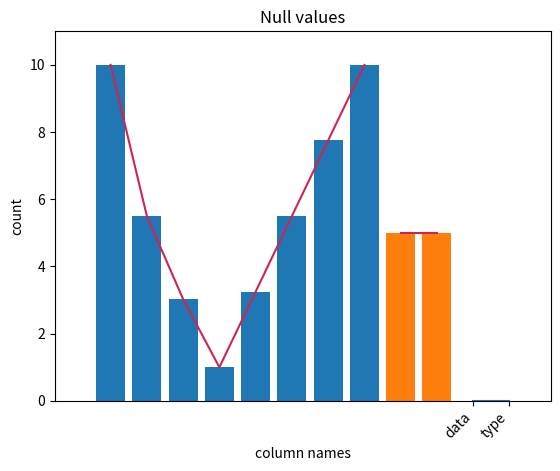
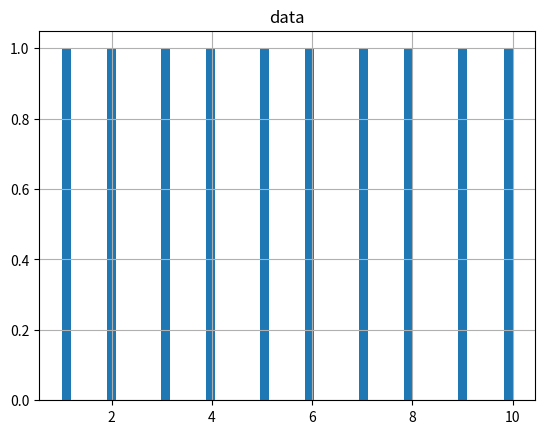
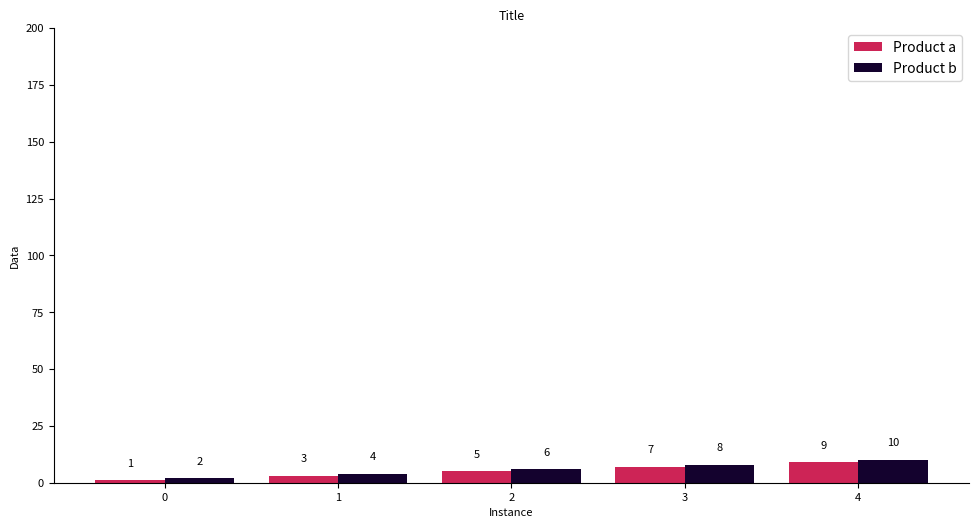
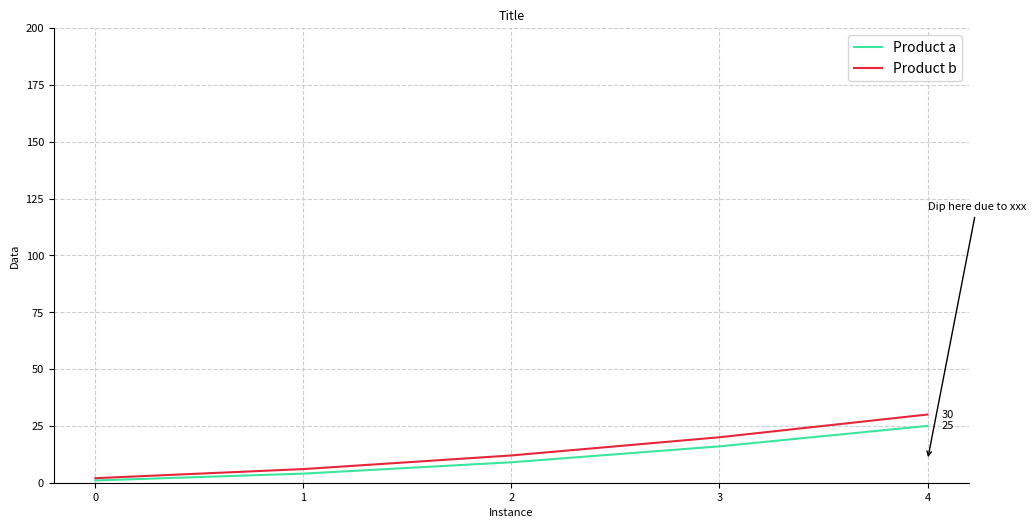
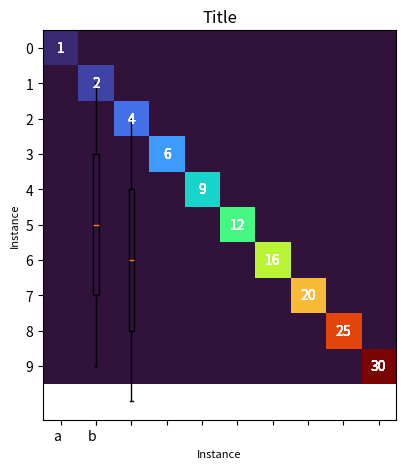

These charts were generated, in order, by the following Python code:
import pandas as pd
import numpy as np
import matplotlib.pyplot as plt
import random
import math

data = [1,2,3,4,5,6,7,8,9,10]
typer = ["a","b","a","b","a","b","a","b","a","b"]

# make a dataframe
df = pd.DataFrame({'data':data, 'type':typer})

total_columns = df.columns
# store numerical and categorical column in two different variables. It comes in handy during visualisation.
num_col = df._get_numeric_data().columns
cat_col = list(set(total_columns)-set(num_col))

null_df = df.apply(lambda x: sum(x.isnull())).to_frame(name="count")

# get info
df_info = df.info()

# describe
df_dsc = df.describe()

# plot describe data
for i in num_col:
    if i in ['index']:
        continue
    plt.plot(df_dsc.index,df_dsc[i], color='#CD2456')
    plt.bar(df_dsc.index,df_dsc[i])
    plt.xlabel('statistics')
    plt.ylabel('value')
    plt.title("For column: "+i)
    plt.show()
    
# plot text data
for i in cat_col:
   if i in ['source']:
      continue
   counts = df[i].value_counts()
   plt.plot(counts.index, counts.values, color='#CD2456')
   plt.bar(counts.index, counts.values)
   plt.xlabel('column values')
   plt.ylabel('count')
   plt.title("For column: "+i)
   plt.show()
  
# plot null values
plt.plot(null_df.index, null_df['count'])
plt.xticks(null_df.index, null_df.index, rotation=45,
horizontalalignment='right')
plt.xlabel('column names')
plt.ylabel('count')
plt.title("Null values")
plt.margins(0.1)

# hist
df_hist = df.hist(bins=50)

# add a column for the number of instances
df['number'] = 1
df['row_num'] = df.index

# get cumulative number by type
df['c_number'] = df.groupby(['type'])['data'].cumsum()

# pct calc by type
df['pct_v'] = round((df['data']/df.groupby(['type'])['data'].transform('sum'))*100,2)

# group data by type of data e.g. get all numeric columns
df_numeric = df.select_dtypes(include=np.number)

# remove any duplicates... subset and keep are optional
df = df.drop_duplicates(subset=["data"], keep='first')

# order by df data column
df = df.sort_values(by=['data'], ascending=True)

# rename specific column
df.rename(columns={'pct_v':'pct_t'}, inplace=True)

# new column with previous values +ve for prv, -ve for next
df['prv_data'] = df['data'].shift(1, fill_value=0) # fill_value sets the value if any are NaN or missing

# get top 10 values +1 on the number required
df_top10 = df[0:10]

# filter type to examples containing a
df_a = df[df['type'].str.contains("a")]

# make another, unused dataframe and join the first dataframe onto this second dataframe
df_unused = pd.DataFrame({'col1':data,'col2':[50,50,50,50,50,50,50,50,50,50]})

df_unused = pd.merge(df_unused, df, how="left", left_on=["col1"], right_on=['data'])

################### bar graph ###############################################
# Initialise a figure. subplots() with no args gives one plot.
fig, ax = plt.subplots()

# Plot each bar plot. Note: manually calculating the 'dodges' of the bars
ax.bar(np.arange(0,len(df.data[df.type=='a'])), df.data[df.type=='a'],0.4, label='Product a', color='#CD2456')
ax.bar(np.arange(0,len(df.data[df.type=='b']))+0.4, df.data[df.type=='b'],0.4, label='Product b', color='#14022E')

for x,y in zip(np.arange(0,len(df.data[df.type=='a'])), df.data[df.type=='a']):

    label = "{}".format(y) #"{:.2f}" 2 decimal places or round(y,0)


    plt.annotate(label, # this is the text
                 (x,y), # these are the coordinates to position the label
                 textcoords="offset points", # how to position the text
                 xytext=(0,10), # distance from text to points (x,y)
                 ha='center',
                 rotation='horizontal', fontsize=8) # horizontal alignment can be left, right or center
    
for x,y in zip(np.arange(0,len(df.data[df.type=='b']))+0.4, df.data[df.type=='b']):

    label = "{}".format(y)

    plt.annotate(label, # this is the text
                 (x,y), # these are the coordinates to position the label
                 textcoords="offset points", # how to position the text
                 xytext=(0,10), # distance from text to points (x,y)
                 ha='center',
                 rotation='horizontal', fontsize=8) # horizontal alignment can be left, right or center

# Customise some display properties
ax.set_ylabel('Data',size=8)
ax.set_ylim(0,200) #(0,max(df.Sales)+10)
#ax.set_yticks(ax.get_yticks().astype(np.int64))
#ax.set_yticklabels(ax.get_yticks().astype(np.int64),rotation='horizontal',size=8)
ax.set_xlabel('Instance',size=8)
ax.set_title('Title',size=9)
ax.set_xticks(np.arange(0,len(df.data[df.type=='a']))+0.2)    # This ensures we have one tick per year, otherwise we get fewer
ax.set_xticklabels(np.arange(0,len(df.data[df.type=='a'])), rotation='horizontal',size=8)
ax.legend(loc='upper left',fontsize=8)
ax.legend(*[*zip(*{l:h for h,l in zip(*ax.get_legend_handles_labels())}.items())][::-1])
ax.tick_params(axis='y',labelsize=8)
ax.spines['top'].set_visible(False)
ax.spines['right'].set_visible(False)

#set size of graph
cmsize=1/2.54
fig.set_size_inches(30*cmsize, 15*cmsize)

#save plot
#plt.savefig(output_folder+'figpath.png', dpi=400, bbox_inches='tight')

# Ask Matplotlib to show the plot
#plt.show()
#plt.close()

################### line graph ###############################################
# Initialise a figure. subplots() with no args gives one plot.
fig, ax = plt.subplots()

# Plot each bar plot. Note: manually calculating the 'dodges' of the bars
#ax = plt.axes()

#ax.plot(np.arange(0,len(df.data[df.type=='a'])), df.c_number[df.type=='a'], label='Product a', color='#CD2456')
#ax.plot(np.arange(0,len(df.data[df.type=='b'])), df.c_number[df.type=='b'], label='Product b', color='#14022E')

# or to plot multple series:
for i in pd.Series(df['type']).drop_duplicates().tolist():
        try:
           ax.plot(np.arange(0,len(df['data'][df['type']==i])), df['c_number'][df['type']==i], label="Product "+i, color='#'+str(hex(random.randint(0,16777215)))[2:])
        except:
               pass

for value in ax.lines:
    y = value.get_ydata()
    if len(y)>0:
        ax.annotate(f'{y[-1]}',xy=(0.97,y[-1]),xycoords=('axes fraction','data'),ha='left',va='center',size=8)

#add text annotation
ax.annotate("Dip here due to xxx",
            xy=(4, 10), xycoords='data', # arrow tip position
            xytext=(4, 120), textcoords='data', # annotation position
            arrowprops=dict(arrowstyle="->",
                            connectionstyle="arc3"), size=8
            )


# Customise some display properties for line graph
ax.set_ylabel('Data',size=8)
ax.set_ylim(0,200) #(0,max(df.Sales)+10)
#ax.set_yticks(ax.get_yticks().astype(np.int64))
#ax.set_yticklabels(ax.get_yticks().astype(np.int64),rotation='horizontal',size=8)
#ax.set_xlim(0,8)
ax.set_xlabel('Instance',size=8)
ax.set_title('Title',size=9)
ax.set_xticks(np.arange(0,len(df.data[df.type=='a'])))    # This ensures we have one tick per year, otherwise we get fewer
ax.set_xticklabels(np.arange(0,len(df.data[df.type=='a'])), rotation='horizontal',size=8)
#ax.fill(df.Doy[df.Product=='A'],df.Sales[df.Product=='A']-5,df.Sales[df.Product=='A']+5,color='k', alpha=.15)
#ax.set_xticks([])
#ax.set_yticks([])
ax.legend(loc='upper left',fontsize=8)
ax.legend(*[*zip(*{l:h for h,l in zip(*ax.get_legend_handles_labels())}.items())][::-1])
ax.set_axisbelow(True) # to put gridlines at back
ax.grid(linestyle='--',color='#CECECE')
ax.tick_params(axis='y',labelsize=8)
ax.spines['top'].set_visible(False)
ax.spines['right'].set_visible(False)

#set size of graph
cmsize=1/2.54
fig.set_size_inches(30*cmsize, 15*cmsize)

#save plot
#plt.savefig(output_folder+'figpathline.png', dpi=400, bbox_inches='tight')

# Ask Matplotlib to show the plot
#plt.show()
#plt.close()

################### heatmap graph ###############################################
# heatmap
pct_mtrx = (df[['number']].T.to_numpy() * df[['c_number']].to_numpy())

#for i, lst in enumerate(pct_mtrx):
#    lst[i] += lst[i]
    
diag = np.einsum('ii->i', pct_mtrx)
# or if a is not guaranteed to be square
# mn = min(a.shape)
# diag = np.einsum('ii->i', a[:mn, :mn])
save = diag.copy()
pct_mtrx[...] = 0
diag[...] = save


fig, ax = plt.subplots()
im = ax.imshow(pct_mtrx, cmap='turbo')

# show all ticks and label them
ax.set_xticks(np.arange(len(df['row_num'])), labels=np.arange(len(df['row_num'])))
ax.set_yticks(np.arange(len(df['row_num'])), labels=df['row_num'])

# rotate the tick labels and set alignment
plt.setp(ax.get_xticklabels(), rotation=0, ha='right', rotation_mode='anchor')

# loop over the data dimensions and create text annotations
for i in range(len(df['row_num'])):
    for j in range(len(df['row_num'])):
        text = ax.text(i,i, int(pct_mtrx[i,i]),
                       ha='center', va='center', color='w')

ax.set_xlabel('Instance',size=8)
ax.set_ylabel('Instance',size=8)        
ax.set_title("Title")
fig.tight_layout()

#save plot
#plt.savefig(output_folder+'figpathline.png', dpi=400, bbox_inches='tight')

# Ask Matplotlib to show the plot
#plt.show()
#plt.close()

##############################################################################

# get boxplot and details of the data

def get_box_plot_data(labels, bp):
    rows_list = []

    for i in range(len(labels)):
        dict1 = {}
        dict1['label'] = labels[i]
        dict1['lower_whisker'] = bp['whiskers'][i*2].get_ydata()[1]
        dict1['lower_quartile(<=25%)'] = bp['boxes'][i].get_ydata()[1]
        dict1['median(<=50%)'] = bp['medians'][i].get_ydata()[1]
        dict1['upper_quartile(<=75%)'] = bp['boxes'][i].get_ydata()[2]
        dict1['upper_whisker'] = bp['whiskers'][(i*2)+1].get_ydata()[1]
        rows_list.append(dict1)

    return pd.DataFrame(rows_list)

# group by data

labels = df['type'].unique()

collection=[]
for label in labels:
    test = df[df['type']==label]
    collection.append(df['data'][df['type']==label].to_list())

# make list
#for i in range(0,len(labels)):
#    labels[i] = collection[i]

bp = plt.boxplot(collection, labels=labels)
print(get_box_plot_data(labels, bp))
t = get_box_plot_data(labels, bp)
plt.show()